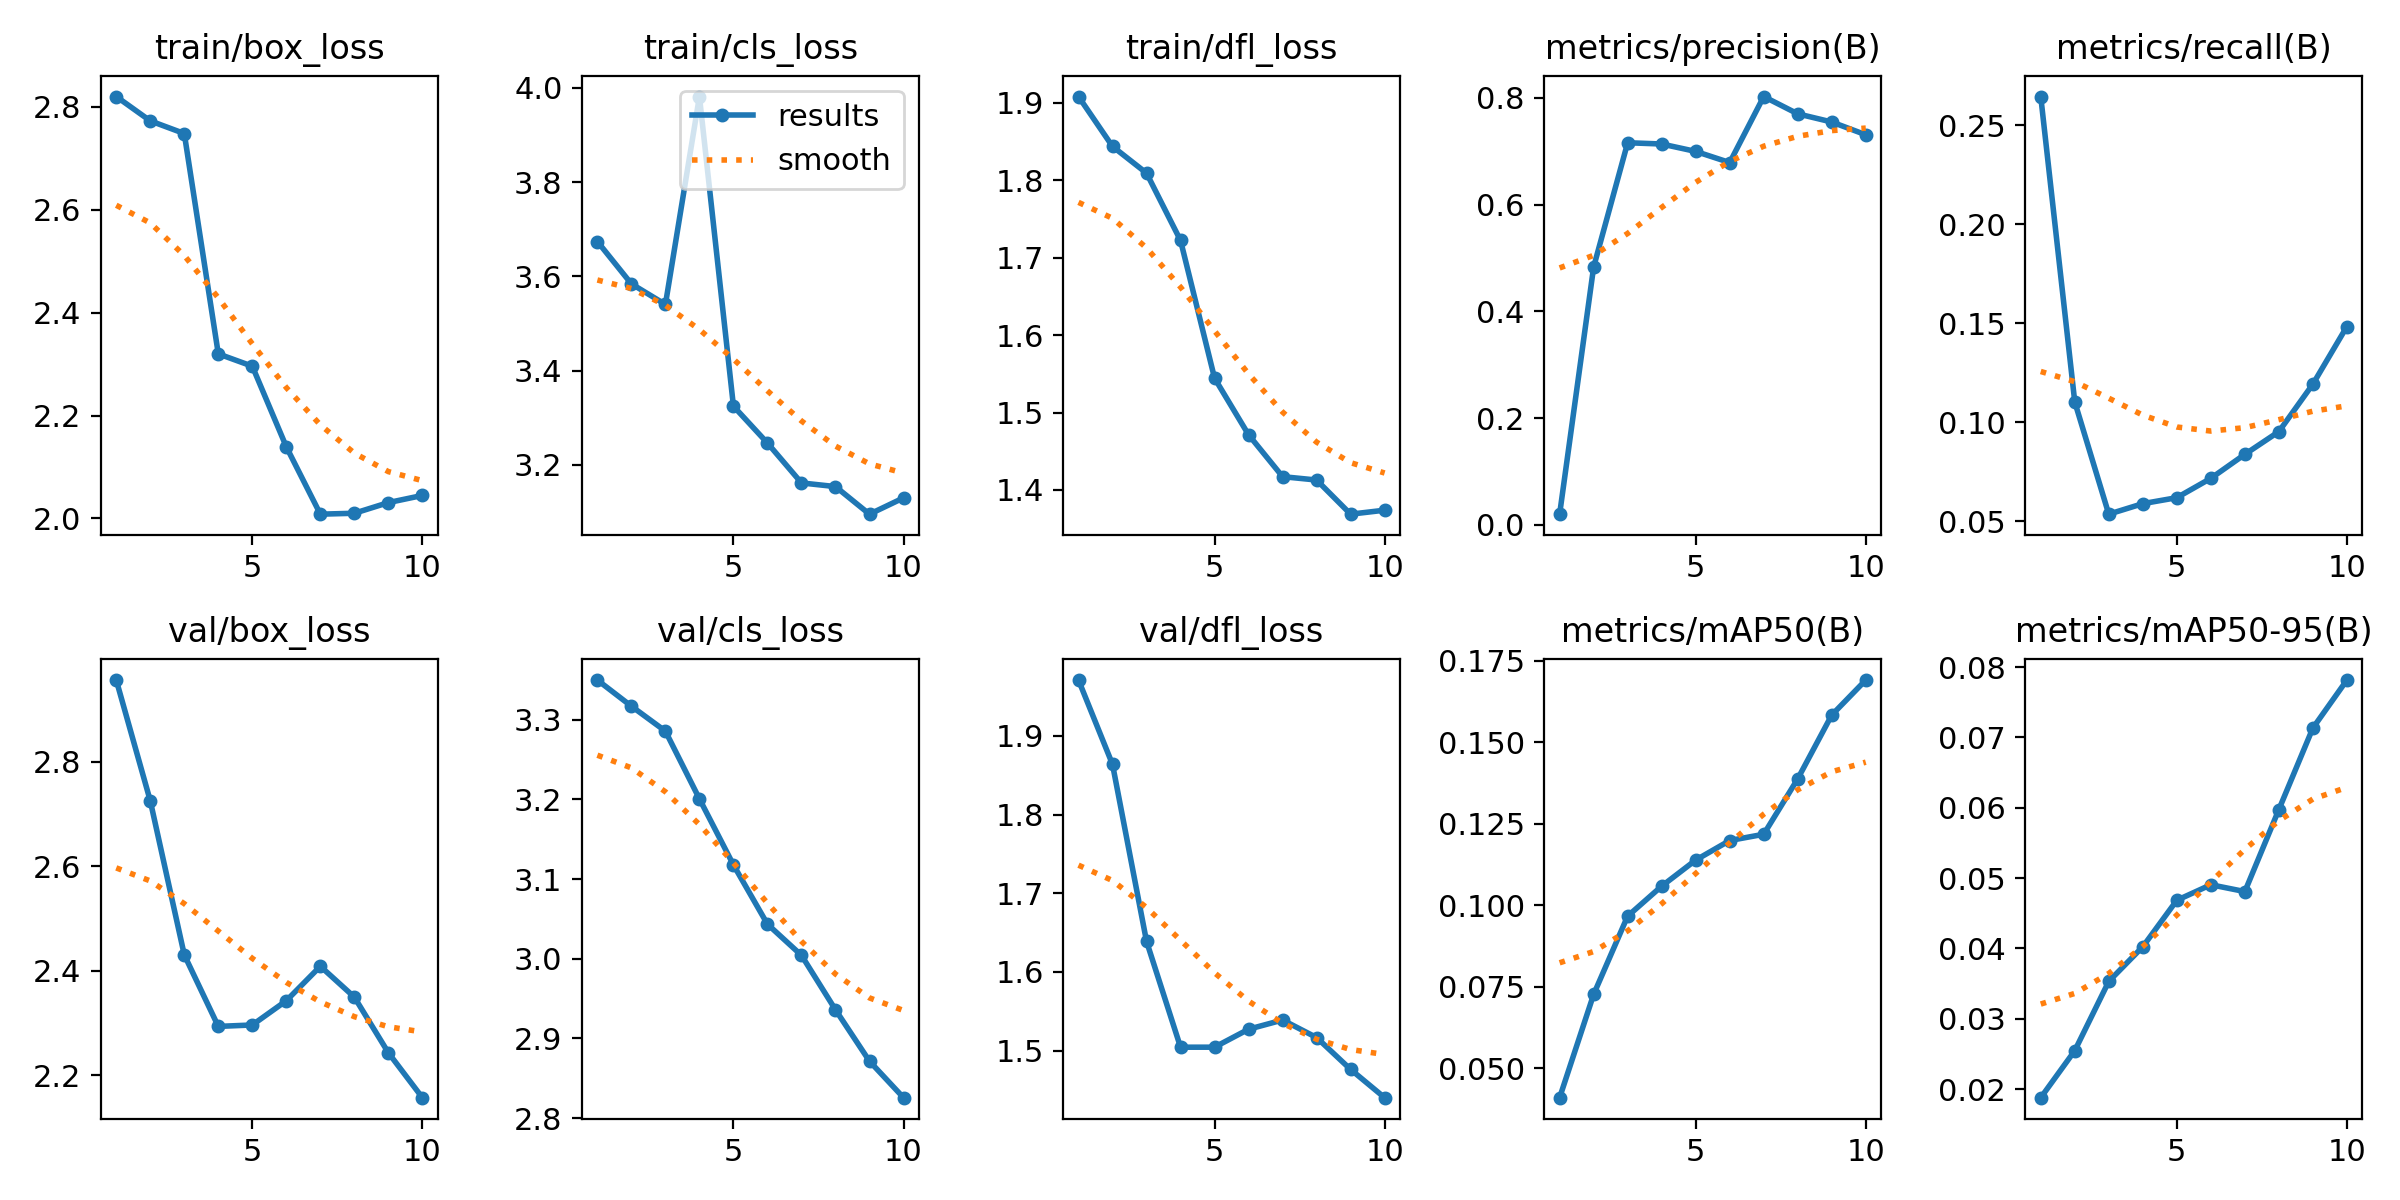

The table this chart was drawn from, first rows:
epoch, time, train/box_loss, train/cls_loss, train/dfl_loss, metrics/precision(B), metrics/recall(B), metrics/mAP50(B), metrics/mAP50-95(B), val/box_loss, val/cls_loss, val/dfl_loss, lr/pg0, lr/pg1, lr/pg2
1, 39.35, 2.82, 3.674, 1.908, 0.01993, 0.2644, 0.04096, 0.01878, 2.956, 3.35, 1.971, 2.001e-05, 2.001e-05, 2.001e-05
2, 45.3, 2.773, 3.584, 1.844, 0.483, 0.1103, 0.07263, 0.02546, 2.725, 3.317, 1.864, 4.20677e-05, 4.20677e-05, 4.20677e-05
3, 51.11, 2.748, 3.541, 1.809, 0.7158, 0.05365, 0.09663, 0.03531, 2.431, 3.285, 1.639, 5.88427e-05, 5.88427e-05, 5.88427e-05
4, 56.23, 2.32, 3.982, 1.722, 0.7135, 0.05896, 0.1058, 0.04024, 2.294, 3.201, 1.504, 7.03351e-05, 7.03351e-05, 7.03351e-05
5, 61.47, 2.296, 3.325, 1.544, 0.6996, 0.06198, 0.1138, 0.04684, 2.297, 3.118, 1.504, 7.65449e-05, 7.65449e-05, 7.65449e-05
6, 66.58, 2.139, 3.247, 1.471, 0.6787, 0.07174, 0.1198, 0.04905, 2.343, 3.043, 1.527, 7.7472e-05, 7.7472e-05, 7.7472e-05
7, 71.73, 2.008, 3.162, 1.417, 0.8024, 0.08385, 0.1217, 0.04808, 2.409, 3.004, 1.539, 7.31165e-05, 7.31165e-05, 7.31165e-05
8, 76.81, 2.01, 3.154, 1.413, 0.77, 0.09533, 0.1387, 0.05974, 2.35, 2.936, 1.517, 6.34784e-05, 6.34784e-05, 6.34784e-05
9, 81.96, 2.031, 3.096, 1.369, 0.7547, 0.1193, 0.1583, 0.07133, 2.243, 2.872, 1.476, 4.85576e-05, 4.85576e-05, 4.85576e-05
10, 87.17, 2.045, 3.13, 1.374, 0.7307, 0.1484, 0.169, 0.07815, 2.158, 2.826, 1.44, 2.83542e-05, 2.83542e-05, 2.83542e-05
